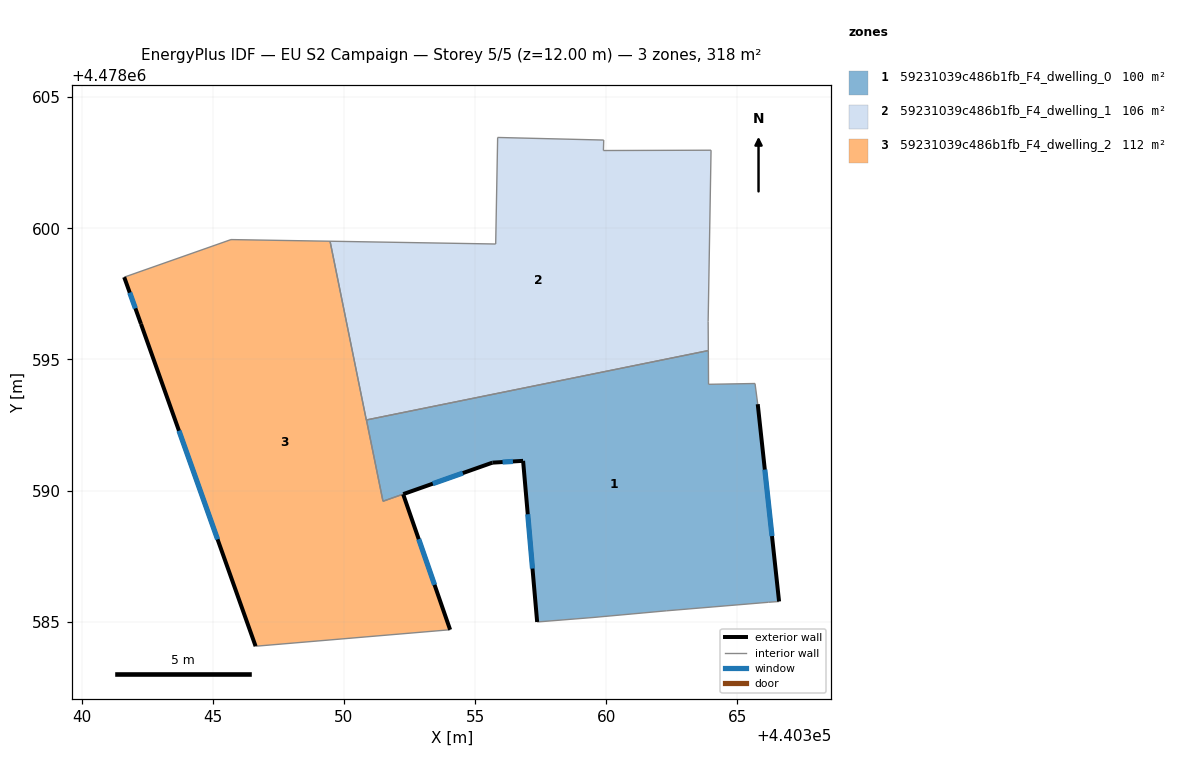
=== STOREY PLAN SPEC (per zone: floor XY polygon, exterior-wall plan segments, windows/doors) ===
zone 1: 59231039c486b1fb_F4_dwelling_0  (99.8 m²)
  floor: (440366.59, 4478585.77) (440365.77, 4478593.29) (440365.67, 4478594.08) (440363.90, 4478594.05) (440363.89, 4478595.34) (440350.86, 4478592.69) (440351.49, 4478589.59) (440355.66, 4478591.06) (440356.83, 4478591.13) (440357.36, 4478584.99) (440359.49, 4478585.16) (440362.30, 4478585.42) (440366.18, 4478585.74)
  exterior wall: (440365.78, 4478593.29) – (440366.59, 4478585.77)  [7.6 m]
    window: (440366.04, 4478590.80) – (440366.32, 4478588.26)  [2.6 m²]
  exterior wall: (440357.36, 4478584.99) – (440356.83, 4478591.13)  [6.2 m]
    window: (440357.19, 4478587.03) – (440357.01, 4478589.10)  [2.1 m²]
  exterior wall: (440356.83, 4478591.13) – (440355.66, 4478591.06)  [1.2 m]
    window: (440356.44, 4478591.11) – (440356.05, 4478591.09)  [0.4 m²]
  exterior wall: (440355.66, 4478591.06) – (440352.26, 4478589.87)  [3.6 m]
    window: (440354.53, 4478590.67) – (440353.39, 4478590.26)  [1.2 m²]
  interior walls: 10
zone 2: 59231039c486b1fb_F4_dwelling_1  (106.1 m²)
  floor: (440363.89, 4478595.34) (440363.88, 4478596.45) (440363.99, 4478602.98) (440359.89, 4478602.96) (440359.90, 4478603.36) (440355.86, 4478603.46) (440355.78, 4478599.40) (440349.47, 4478599.51) (440350.85, 4478592.69)
  interior walls: 9
zone 3: 59231039c486b1fb_F4_dwelling_2  (112.3 m²)
  floor: (440354.05, 4478584.69) (440352.26, 4478589.86) (440351.49, 4478589.59) (440350.86, 4478592.69) (440349.47, 4478599.51) (440345.69, 4478599.57) (440341.62, 4478598.14) (440342.26, 4478596.36) (440346.63, 4478584.07)
  exterior wall: (440352.26, 4478589.86) – (440354.05, 4478584.69)  [5.5 m]
    window: (440352.85, 4478588.15) – (440353.45, 4478586.41)  [1.9 m²]
  exterior wall: (440346.63, 4478584.07) – (440342.26, 4478596.36)  [13.0 m]
    window: (440345.18, 4478588.14) – (440343.71, 4478592.28)  [4.4 m²]
  exterior wall: (440342.26, 4478596.36) – (440341.62, 4478598.14)  [1.9 m]
    window: (440342.05, 4478596.95) – (440341.83, 4478597.55)  [0.6 m²]
  interior walls: 6

=== DERIVED (storey summary) ===
Building: EU S2 Campaign
Storey: 5 of 5  (floor level z = 12.00 m)
Storey gross floor area: 318.2 m²
Zones on this storey: 3
  - 59231039c486b1fb_F4_dwelling_0: floor 99.8 m²; exterior wall 18.5 m (55.5 m²); 4 window(s) 6.3 m²; WWR 11.4%
  - 59231039c486b1fb_F4_dwelling_1: floor 106.1 m²
  - 59231039c486b1fb_F4_dwelling_2: floor 112.3 m²; exterior wall 20.4 m (61.2 m²); 3 window(s) 7.0 m²; WWR 11.4%
Zone adjacency (shared interzone walls):
  - 59231039c486b1fb_F4_dwelling_0 ↔ 59231039c486b1fb_F4_dwelling_1
  - 59231039c486b1fb_F4_dwelling_0 ↔ 59231039c486b1fb_F4_dwelling_2
  - 59231039c486b1fb_F4_dwelling_1 ↔ 59231039c486b1fb_F4_dwelling_2